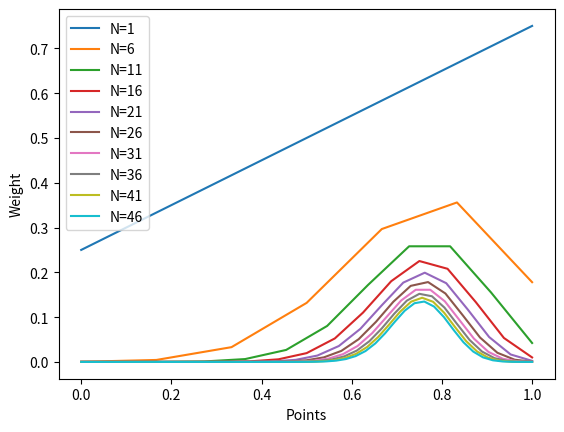

Python code for this plot:
import matplotlib.pyplot as plt
import numpy as np

def combinations(N, k):
    from math import factorial
    return factorial(N) / (factorial(k) * factorial(N - k))

def data_count(N, k):
    return combinations(N, k) * (3 ** k)

N_max = 50
points = np.array(range(N_max + 1))  # Convert to NumPy array for element-wise operations

for N in range(1, N_max + 1, 5):
    data_counts = np.array([data_count(N, k) for k in range(N + 1)])  # Convert to NumPy array
    sum_counts = np.sum(data_counts)
    plt.plot(points[:N+1] / N, data_counts / sum_counts, label=f'N={N}')  # Element-wise division

plt.xlabel('Points')
plt.ylabel('Weight')
plt.legend()
plt.show()